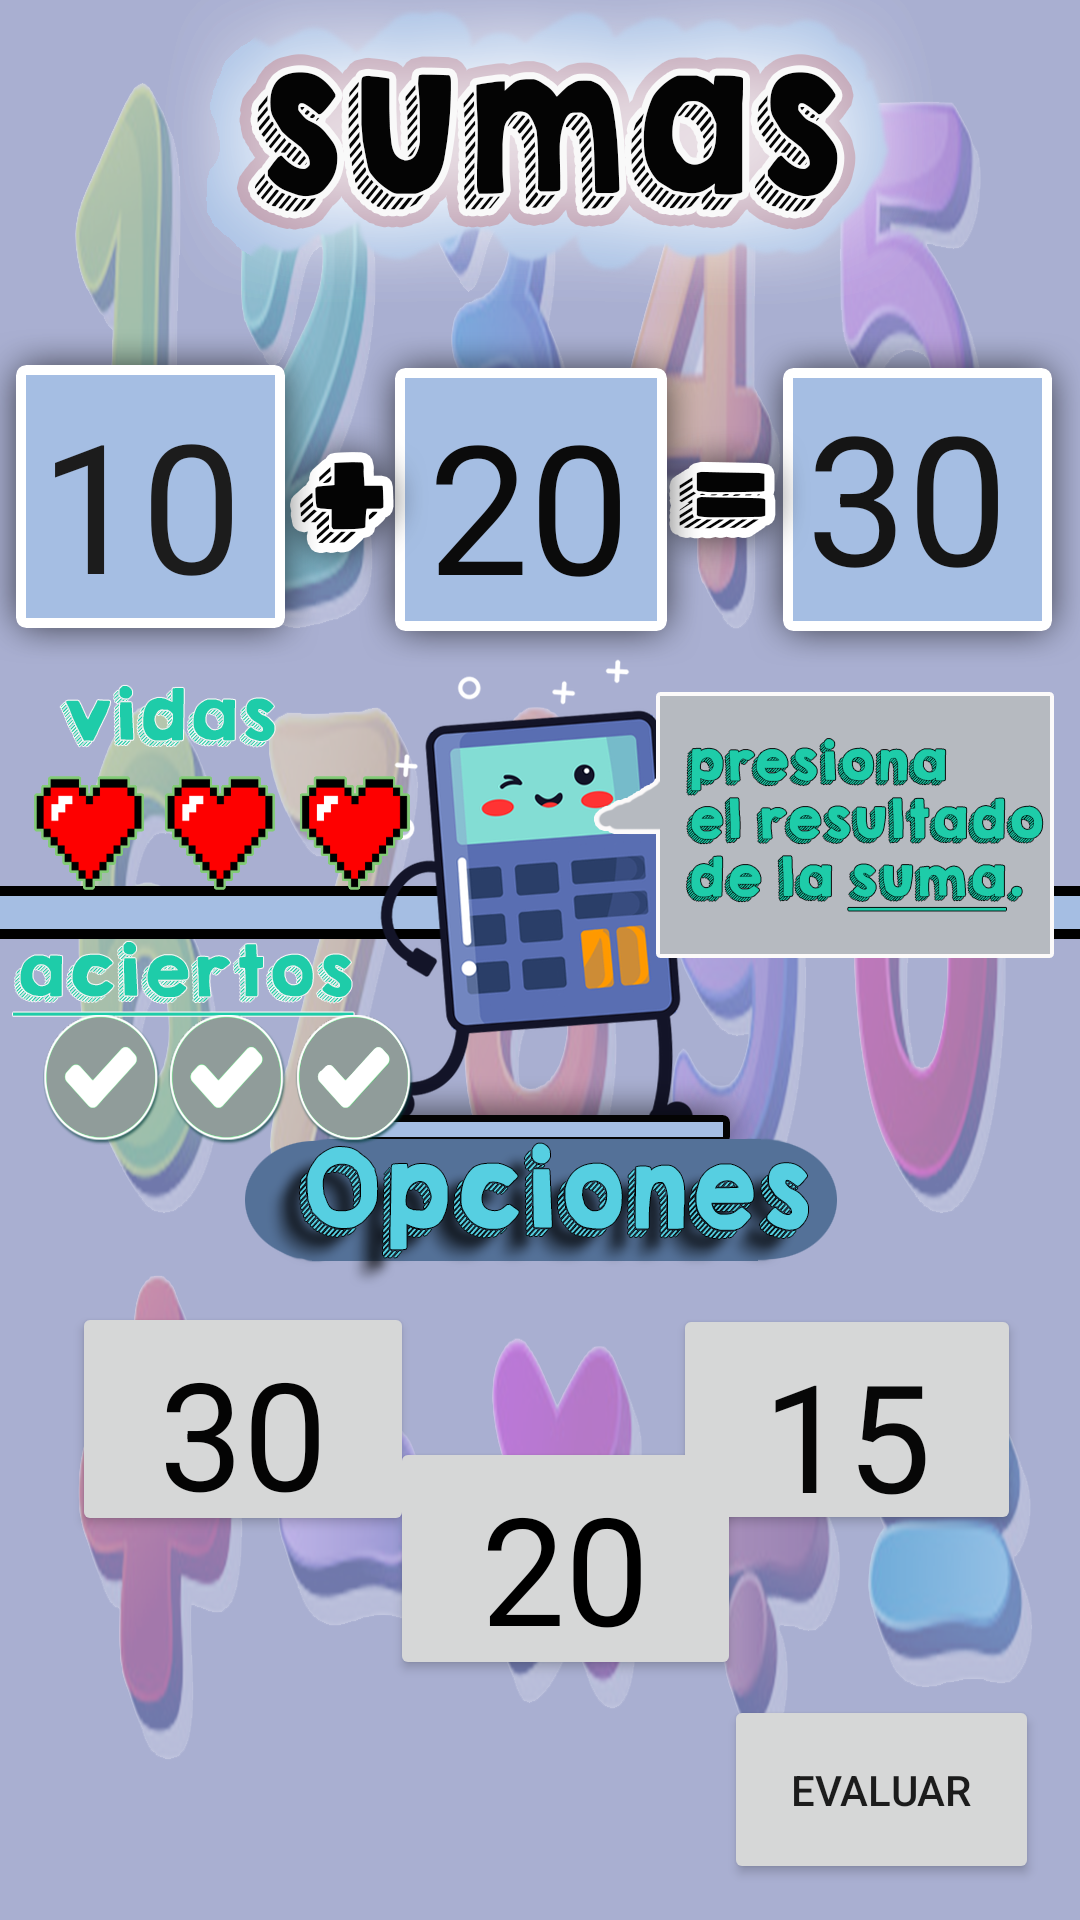

Here is an Android app screen rendered from its layout file. Give the layout XML and the strings, colors and styles it references.
<!-- AndroidManifest.xml: application theme Theme.AppCompat.Light.NoActionBar -->
<!-- res/layout/activity_sumas1medio.xml -->
<?xml version="1.0" encoding="utf-8"?>
<androidx.constraintlayout.widget.ConstraintLayout xmlns:android="http://schemas.android.com/apk/res/android"
    xmlns:app="http://schemas.android.com/apk/res-auto"
    xmlns:tools="http://schemas.android.com/tools"
    android:layout_width="match_parent"
    android:layout_height="match_parent"
    android:background="@drawable/sumasaciertos"
    tools:context=".Sumas">

    <Button
        android:id="@+id/btnsum2"
        android:layout_width="117dp"
        android:layout_height="81dp"
        android:layout_marginBottom="80dp"
        android:text="@string/btnsum2"
        android:textAppearance="@style/TextAppearance.AppCompat.Display1"
        android:textColor="#000000"
        android:textSize="50sp"
        app:layout_constraintBottom_toBottomOf="parent"
        app:layout_constraintEnd_toStartOf="@+id/btnsum3"
        app:layout_constraintHorizontal_bias="0.266"
        app:layout_constraintStart_toEndOf="@+id/btnsum1" />

    <Button
        android:id="@+id/btnevaluar"
        android:layout_width="105dp"
        android:layout_height="63dp"
        android:text="@string/btnevaluar2"
        app:layout_constraintBottom_toBottomOf="parent"
        app:layout_constraintEnd_toEndOf="parent"
        app:layout_constraintHorizontal_bias="0.947"
        app:layout_constraintStart_toStartOf="parent"
        app:layout_constraintTop_toTopOf="parent"
        app:layout_constraintVertical_bias="0.979" />

    <Button
        android:id="@+id/btnsum3"
        android:layout_width="116dp"
        android:layout_height="77dp"
        android:text="@string/btnsum3"
        android:textAppearance="@style/TextAppearance.AppCompat.Display1"
        android:textColor="#070707"
        android:textSize="50sp"
        app:layout_constraintBottom_toBottomOf="parent"
        app:layout_constraintEnd_toEndOf="parent"
        app:layout_constraintHorizontal_bias="0.815"
        app:layout_constraintStart_toEndOf="@+id/btnsum1"
        app:layout_constraintTop_toTopOf="parent"
        app:layout_constraintVertical_bias="0.772" />

    <Button
        android:id="@+id/btnsum1"
        android:layout_width="114dp"
        android:layout_height="78dp"
        android:text="@string/btnsum1"
        android:textAppearance="@style/TextAppearance.AppCompat.Display1"
        android:textColor="#040404"
        android:textSize="50sp"
        app:layout_constraintBottom_toBottomOf="parent"
        app:layout_constraintEnd_toEndOf="parent"
        app:layout_constraintHorizontal_bias="0.097"
        app:layout_constraintStart_toStartOf="parent"
        app:layout_constraintTop_toTopOf="parent"
        app:layout_constraintVertical_bias="0.772" />

    <TextView
        android:id="@+id/cuadro2"
        android:layout_width="75dp"
        android:layout_height="76dp"
        android:text="@string/cuadro2"
        android:textColor="#0B0B0B"
        android:textSize="60sp"
        app:layout_constraintBottom_toBottomOf="parent"
        app:layout_constraintEnd_toEndOf="parent"
        app:layout_constraintStart_toStartOf="parent"
        app:layout_constraintTop_toTopOf="parent"
        app:layout_constraintVertical_bias="0.227" />

    <TextView
        android:id="@+id/cuadro1"
        android:layout_width="wrap_content"
        android:layout_height="wrap_content"
        android:text="@string/cuadro1"
        android:textColor="#1C1C1C"
        android:textSize="60sp"
        app:layout_constraintBottom_toBottomOf="parent"
        app:layout_constraintEnd_toEndOf="parent"
        app:layout_constraintHorizontal_bias="0.046"
        app:layout_constraintStart_toStartOf="parent"
        app:layout_constraintTop_toTopOf="parent"
        app:layout_constraintVertical_bias="0.228" />

    <TextView
        android:id="@+id/resultado1"
        android:layout_width="wrap_content"
        android:layout_height="wrap_content"
        android:text="@string/res1"
        android:textColor="#151515"
        android:textSize="60sp"
        app:layout_constraintBottom_toBottomOf="parent"
        app:layout_constraintEnd_toEndOf="parent"
        app:layout_constraintHorizontal_bias="0.918"
        app:layout_constraintStart_toStartOf="parent"
        app:layout_constraintTop_toTopOf="parent"
        app:layout_constraintVertical_bias="0.223" />

    <ImageView
        android:id="@+id/iv_vidas"
        android:layout_width="135dp"
        android:layout_height="54dp"
        app:layout_constraintBottom_toBottomOf="parent"
        app:layout_constraintEnd_toEndOf="parent"
        app:layout_constraintHorizontal_bias="0.036"
        app:layout_constraintStart_toStartOf="parent"
        app:layout_constraintTop_toTopOf="parent"
        app:layout_constraintVertical_bias="0.428"
        app:srcCompat="@drawable/tresvidas" />

    <ImageView
        android:id="@+id/iv_aciertos"
        android:layout_width="125dp"
        android:layout_height="53dp"
        app:layout_constraintBottom_toBottomOf="parent"
        app:layout_constraintEnd_toEndOf="parent"
        app:layout_constraintHorizontal_bias="0.055"
        app:layout_constraintStart_toStartOf="parent"
        app:layout_constraintTop_toTopOf="parent"
        app:layout_constraintVertical_bias="0.568"
        app:srcCompat="@drawable/sinaciertost" />

</androidx.constraintlayout.widget.ConstraintLayout>
<!-- resources referenced by this layout -->
<resources>
  <!-- drawable sinaciertost: png bitmap (drawable, 94590 bytes) -->
  <!-- drawable sumasaciertos: png bitmap (drawable, 731167 bytes) -->
  <!-- drawable tresvidas: png bitmap (drawable, 16428 bytes) -->
  <string name="btnevaluar2">Evaluar</string>
  <string name="btnsum1">30</string>
  <string name="btnsum2">20</string>
  <string name="btnsum3">15</string>
  <string name="cuadro1">10</string>
  <string name="cuadro2">20</string>
  <string name="res1">30</string>
</resources>
